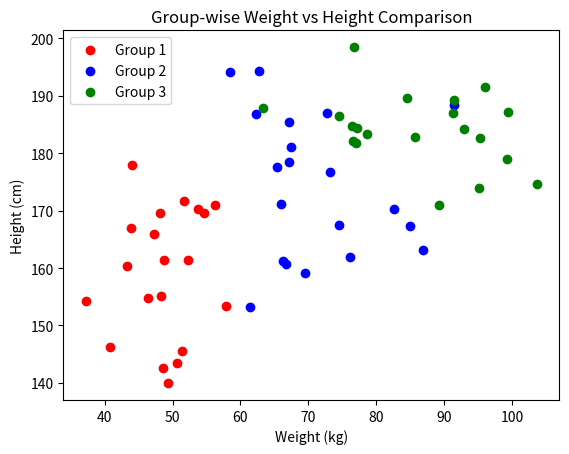

This chart was generated by the following Python code:
import matplotlib.pyplot as plt
import numpy as np

# Generating sample data for three groups
# Group 1
weight1 = np.random.normal(50, 5, 20)
height1 = np.random.normal(155, 10, 20)

# Group 2
weight2 = np.random.normal(70, 8, 20)
height2 = np.random.normal(175, 12, 20)

# Group 3
weight3 = np.random.normal(90, 10, 20)
height3 = np.random.normal(185, 8, 20)

# Plotting the three groups
plt.scatter(weight1, height1, color='red', label='Group 1')
plt.scatter(weight2, height2, color='blue', label='Group 2')
plt.scatter(weight3, height3, color='green', label='Group 3')

# Adding labels and title
plt.xlabel('Weight (kg)')
plt.ylabel('Height (cm)')
plt.title('Group-wise Weight vs Height Comparison')

# Displaying the legend
plt.legend()

# Showing the plot
plt.show()